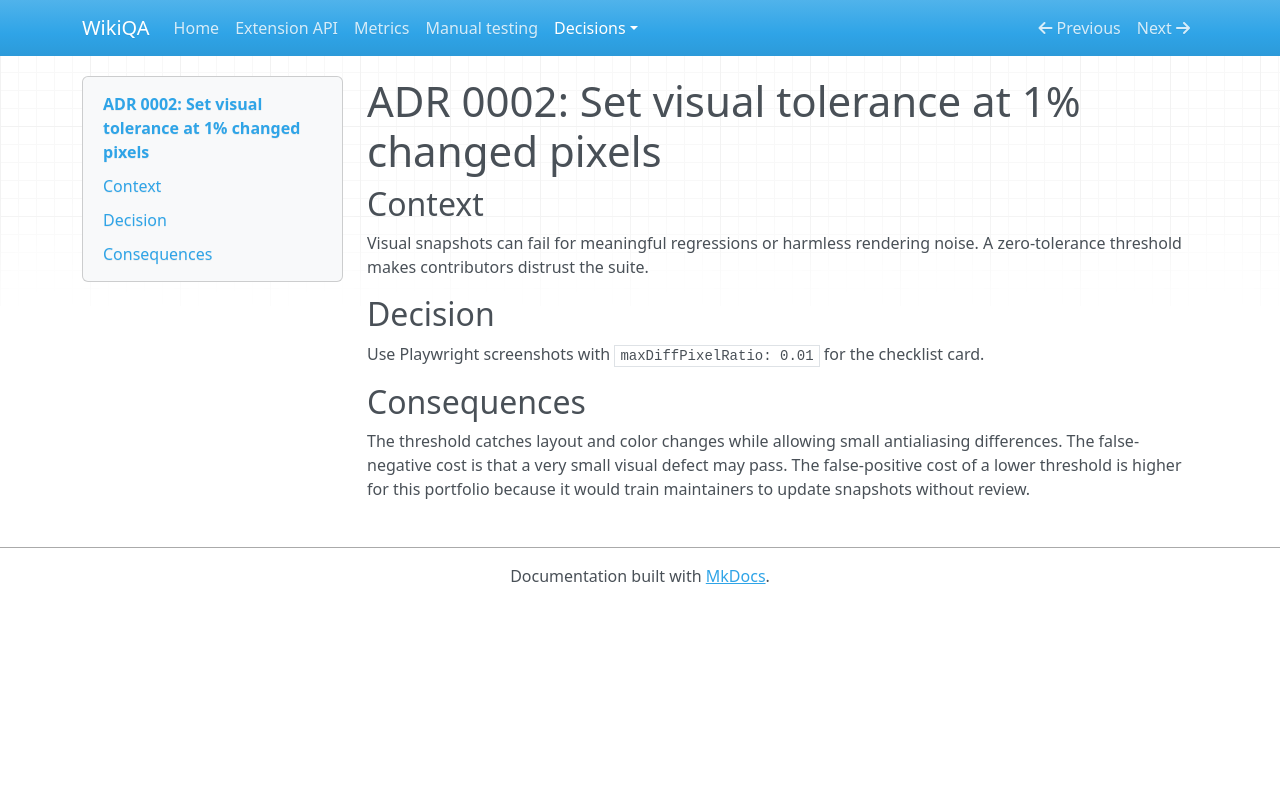

repository: sherrykisilu/wikiqa · page: decisions/0002-visual-threshold/index.html · generator: mkdocs

# ADR 0002: Set visual tolerance at 1% changed pixels

## Context

Visual snapshots can fail for meaningful regressions or harmless rendering noise. A zero-tolerance threshold makes contributors distrust the suite.

## Decision

Use Playwright screenshots with `maxDiffPixelRatio: 0.01` for the checklist card.

## Consequences

The threshold catches layout and color changes while allowing small antialiasing differences. The false-negative cost is that a very small visual defect may pass. The false-positive cost of a lower threshold is higher for this portfolio because it would train maintainers to update snapshots without review.
